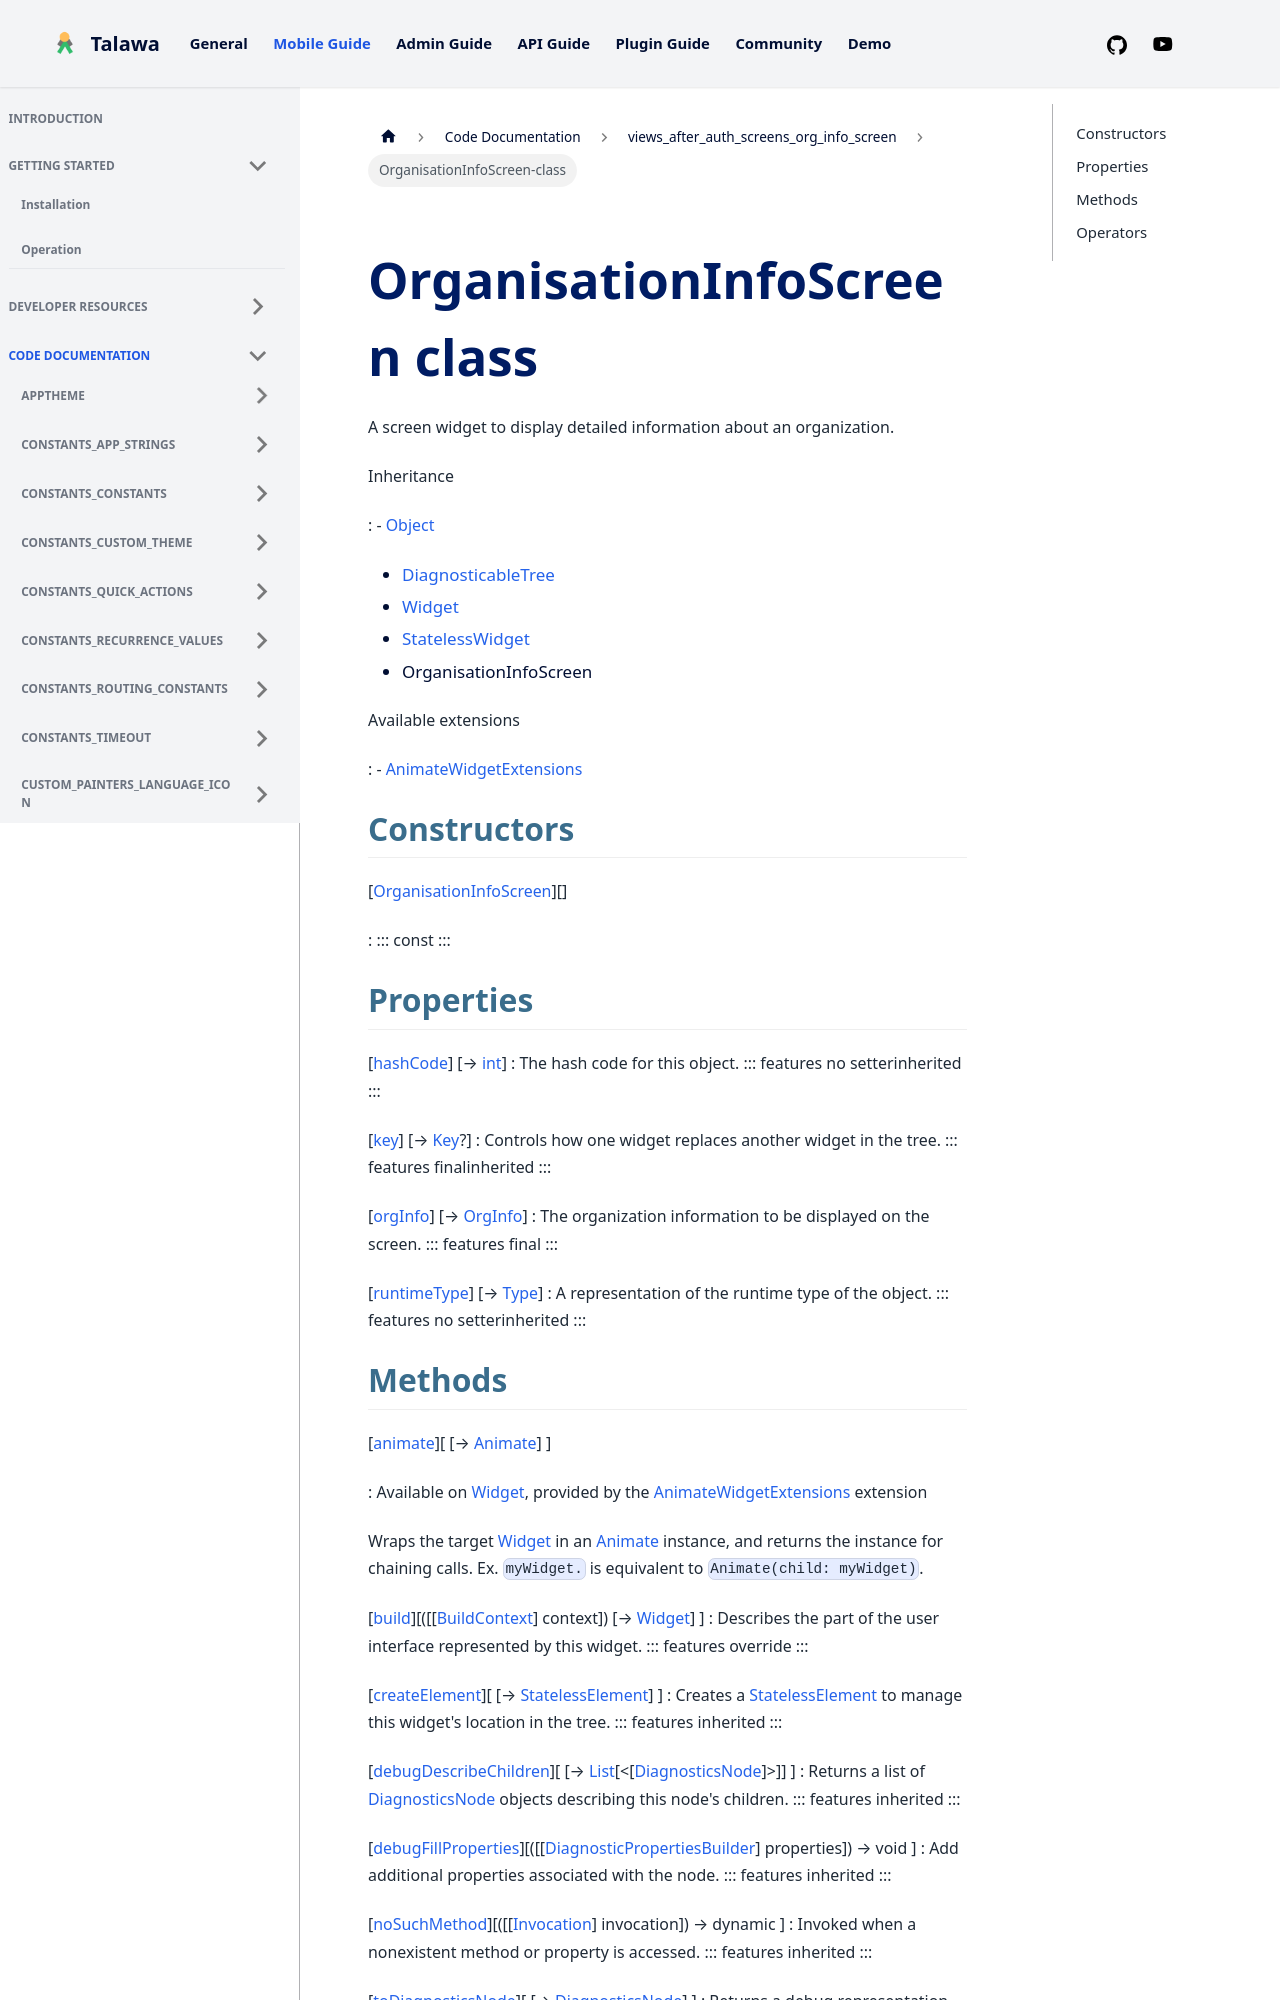

repository: PalisadoesFoundation/talawa · page: docs/auto-docs/views_after_auth_screens_org_info_screen/OrganisationInfoScreen-class/index.html · generator: docusaurus


<div>

# OrganisationInfoScreen class

</div>


A screen widget to display detailed information about an organization.




Inheritance

:   -   [Object](https://api.flutter.dev/flutter/dart-core/Object-class.html)
    -   [DiagnosticableTree](https://api.flutter.dev/flutter/foundation/DiagnosticableTree-class.html)
    -   [Widget](https://api.flutter.dev/flutter/widgets/Widget-class.html)
    -   [StatelessWidget](https://api.flutter.dev/flutter/widgets/StatelessWidget-class.html)
    -   OrganisationInfoScreen

Available extensions

:   -   [AnimateWidgetExtensions](https://pub.dev/documentation/flutter_animate/4.5.0/flutter_animate/AnimateWidgetExtensions.html)



## Constructors

[[OrganisationInfoScreen](../views_after_auth_screens_org_info_screen/OrganisationInfoScreen/OrganisationInfoScreen.md)][]

:   ::: 
    const
    :::



## Properties

[[hashCode](https://api.flutter.dev/flutter/widgets/Widget/hashCode.html)] [→ [int](https://api.flutter.dev/flutter/dart-core/int-class.html)]
:   The hash code for this object.
    ::: features
    no setterinherited
    :::

[[key](https://api.flutter.dev/flutter/widgets/Widget/key.html)] [→ [Key](https://api.flutter.dev/flutter/foundation/Key-class.html)?]
:   Controls how one widget replaces another widget in the tree.
    ::: features
    finalinherited
    :::

[[orgInfo](../views_after_auth_screens_org_info_screen/OrganisationInfoScreen/orgInfo.md)] [→ [OrgInfo](../models_organization_org_info/OrgInfo-class.md)]
:   The organization information to be displayed on the screen.
    ::: features
    final
    :::

[[runtimeType](https://api.flutter.dev/flutter/dart-core/Object/runtimeType.html)] [→ [Type](https://api.flutter.dev/flutter/dart-core/Type-class.html)]
:   A representation of the runtime type of the object.
    ::: features
    no setterinherited
    :::
